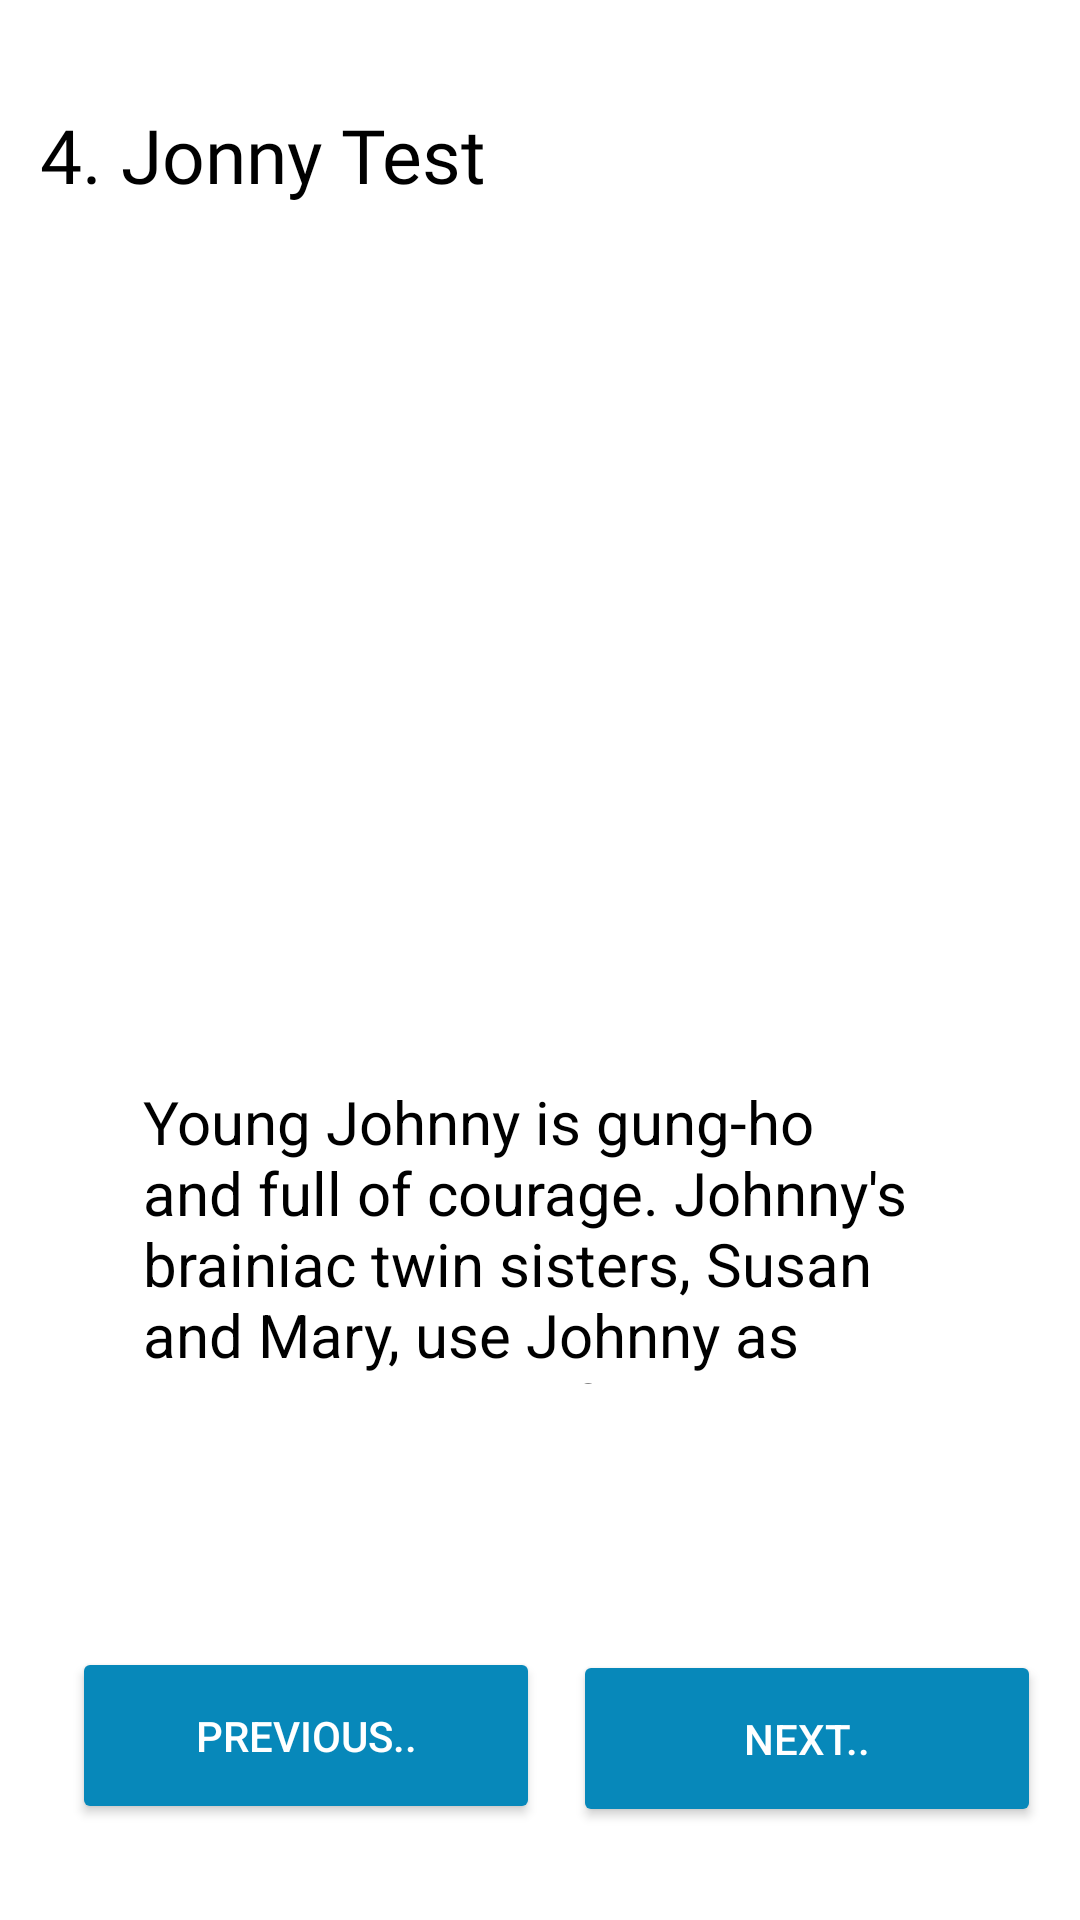

Reconstruct the res/layout file that produces this screen, plus the resources it refers to.
<!-- AndroidManifest.xml: application theme Theme.PictureBook -->
<!-- res/layout/activity_fourth_page.xml -->
<?xml version="1.0" encoding="utf-8"?>
<androidx.constraintlayout.widget.ConstraintLayout xmlns:android="http://schemas.android.com/apk/res/android"
    xmlns:app="http://schemas.android.com/apk/res-auto"
    xmlns:tools="http://schemas.android.com/tools"
    android:layout_width="match_parent"
    android:layout_height="match_parent"
    android:background="@color/white"
    tools:context=".FourthPageActivity">

    <ImageView
        android:id="@+id/imgTwo"
        android:layout_width="290dp"
        android:layout_height="215dp"
        app:layout_constraintBottom_toBottomOf="parent"
        app:layout_constraintEnd_toEndOf="parent"
        app:layout_constraintHorizontal_bias="0.495"
        app:layout_constraintStart_toStartOf="parent"
        app:layout_constraintTop_toTopOf="parent"
        app:layout_constraintVertical_bias="0.216"
        app:srcCompat="@drawable/jonny" />

    <TextView
        android:id="@+id/tvTitle"
        android:layout_width="wrap_content"
        android:layout_height="wrap_content"
        android:fontFamily="@font/acme"
        android:text="4. Jonny Test"
        android:textColor="@color/black"
        android:textSize="25dp"
        app:layout_constraintBottom_toBottomOf="parent"
        app:layout_constraintEnd_toEndOf="parent"
        app:layout_constraintHorizontal_bias="0.063"
        app:layout_constraintStart_toStartOf="parent"
        app:layout_constraintTop_toTopOf="parent"
        app:layout_constraintVertical_bias="0.057" />

    <TextView
        android:id="@+id/tvParam"
        android:layout_width="265dp"
        android:layout_height="101dp"
        android:text="Young Johnny is gung-ho and full of courage. Johnny's brainiac twin sisters, Susan and Mary, use Johnny as their guinea pig for their outrageous scientific experiments."
        android:textAlignment="inherit"
        android:textColor="@color/black"
        android:textSize="20dp"
        app:layout_constraintBottom_toBottomOf="parent"
        app:layout_constraintEnd_toEndOf="parent"
        app:layout_constraintStart_toStartOf="parent"
        app:layout_constraintTop_toBottomOf="@+id/imgTwo"
        app:layout_constraintVertical_bias="0.231" />

    <Button
        android:id="@+id/btnPrvThree"
        android:layout_width="156dp"
        android:layout_height="59dp"
        android:backgroundTint="#0788BA"
        android:text="Previous.."
        android:textColor="@color/white"
        app:cornerRadius="5dp"
        app:layout_constraintBottom_toBottomOf="parent"
        app:layout_constraintEnd_toEndOf="parent"
        app:layout_constraintHorizontal_bias="0.117"
        app:layout_constraintStart_toStartOf="parent"
        app:layout_constraintTop_toBottomOf="@+id/tvParam"
        app:layout_constraintVertical_bias="0.732" />

    <Button
        android:id="@+id/btnNxtThree"
        android:layout_width="156dp"
        android:layout_height="59dp"
        android:backgroundTint="#0788BA"
        android:text="Next.."
        android:textColor="@color/white"
        app:cornerRadius="5dp"
        app:layout_constraintBottom_toBottomOf="parent"
        app:layout_constraintEnd_toEndOf="parent"
        app:layout_constraintHorizontal_bias="0.937"
        app:layout_constraintStart_toStartOf="parent"
        app:layout_constraintTop_toBottomOf="@+id/tvParam"
        app:layout_constraintVertical_bias="0.741" />

</androidx.constraintlayout.widget.ConstraintLayout>
<!-- resources referenced by this layout -->
<resources>
  <style name="Theme.PictureBook" parent="Theme.MaterialComponents.DayNight.DarkActionBar">
          
          <item name="colorPrimary">@color/purple_500</item>
          <item name="colorPrimaryVariant">@color/purple_700</item>
          <item name="colorOnPrimary">@color/white</item>
          
          <item name="colorSecondary">@color/teal_200</item>
          <item name="colorSecondaryVariant">@color/teal_700</item>
          <item name="colorOnSecondary">@color/black</item>
          
          <item name="android:statusBarColor" tools:targetApi="l">?attr/colorPrimaryVariant</item>
          
      </style>
  <!-- not gathered from this repository: default colours our renderer supplied (Android Studio template values) -->
  <color name="purple_500">#FF6200EE</color>
  <color name="purple_700">#FF3700B3</color>
  <color name="teal_200">#FF03DAC5</color>
  <color name="teal_700">#FF018786</color>
  <color name="black">#FF000000</color>
  <color name="white">#FFFFFFFF</color>
</resources>
